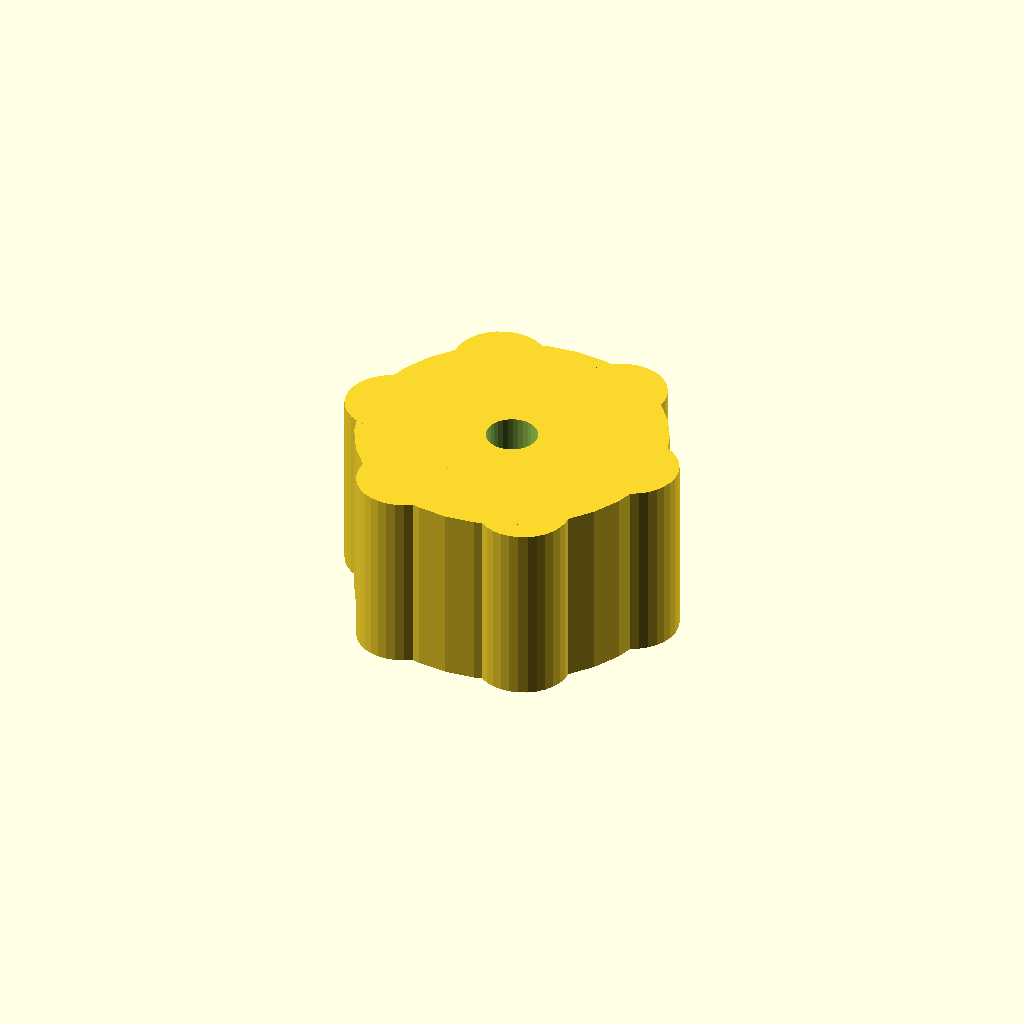
Cell 1: rendered with the file's own defaults.
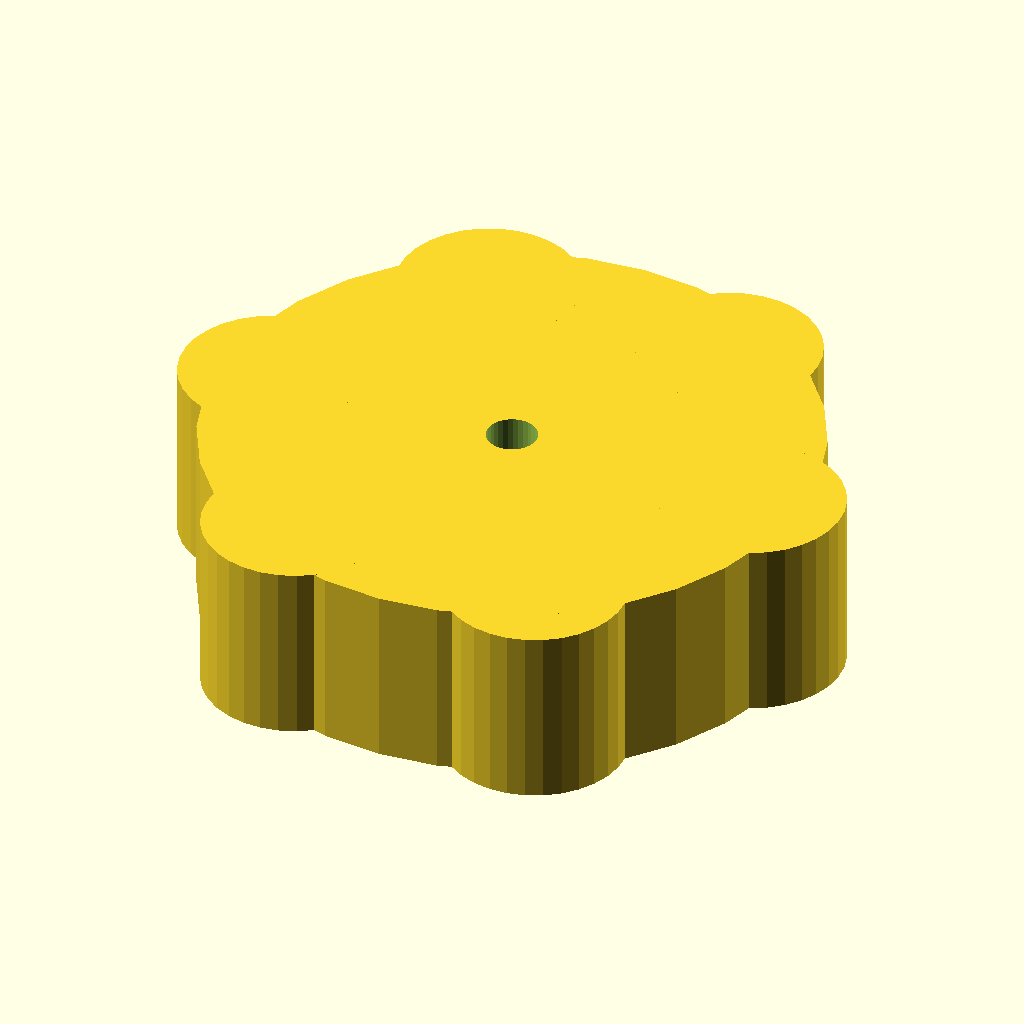
Cell 2: grip_d = 60 (everything else at default).
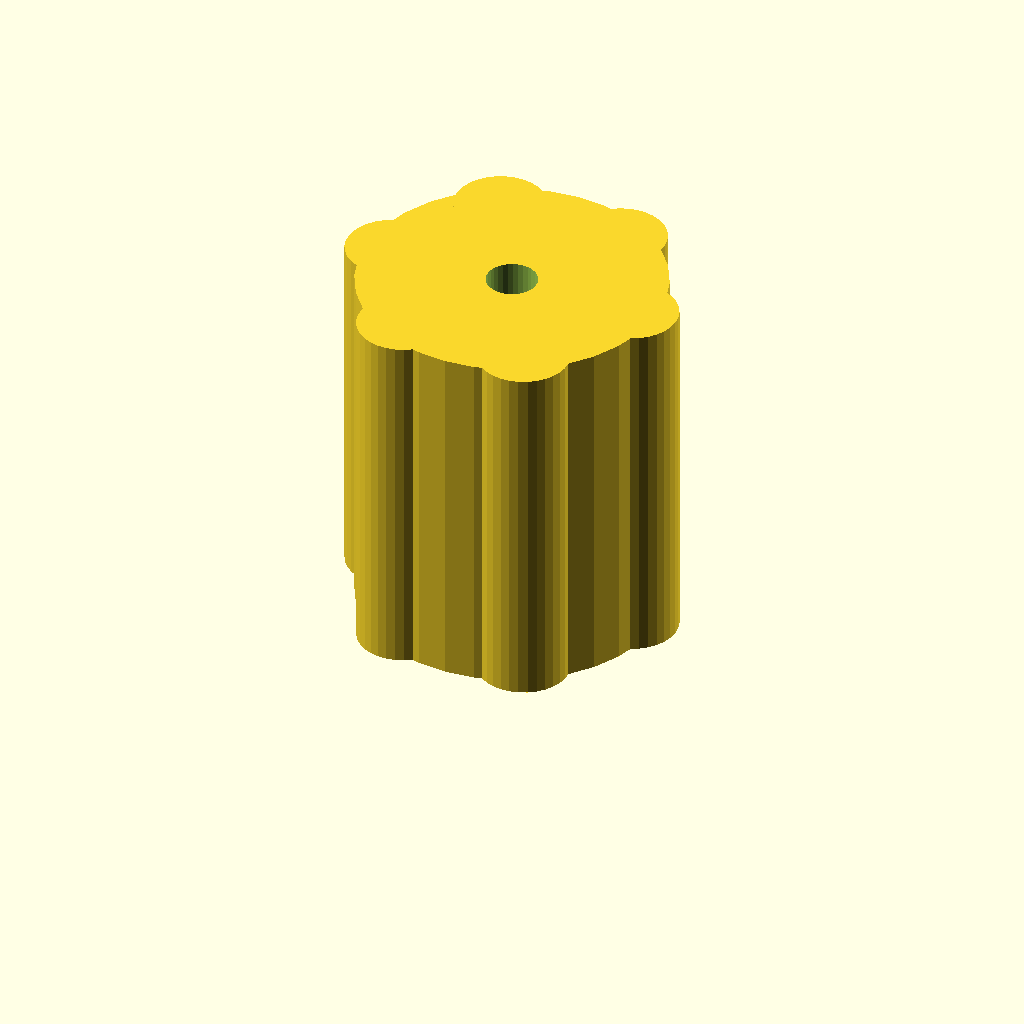
Cell 3: the same model with grip_h = 36.
All cells are drawn from one camera (rotation 55°, 0°, 25°, orthographic, colour scheme Cornfield), so only the parameter changes between them.
Source of the model, optional_data/gen2/knobs/part_0043.scad:
$fn = 32;

// ----------------------------------------------------------------------
// Hand knob: 30 x 30 x 18 mm
// ----------------------------------------------------------------------

// --- parameters (mm) ---
grip_d = 30;              // knob diameter
grip_h = 18;              // knob height
shaft_d = 5;              // shaft bore
set_d = 3.4;              // set screw tap hole
knurl_dia = 0.69;         // knurl groove diameter
lobes = 6;                // grip lobes

module body() {
  cylinder(h = grip_h, d = grip_d);
  for (i = [0 : lobes - 1])
    rotate([0, 0, i * 360 / lobes])
      translate([grip_d * 0.42, 0, 0])
        cylinder(h = grip_h, d = grip_d * 0.3);
}

difference() {
  union() {
    body();
  }
  translate([0, 0, -1]) cylinder(h = grip_h + 0 + 2, d = shaft_d);
  translate([-grip_d / 2 - 1, 0, grip_h * 0.5]) rotate([0, 90, 0]) cylinder(h = grip_d / 2 + 2, d = set_d);
}
Customizer parameters (derived from the source; name, type, default, range or options):
grip_d: number, default 30
grip_h: number, default 18
shaft_d: number, default 5
set_d: number, default 3.4
knurl_dia: number, default 0.69
lobes: number, default 6
